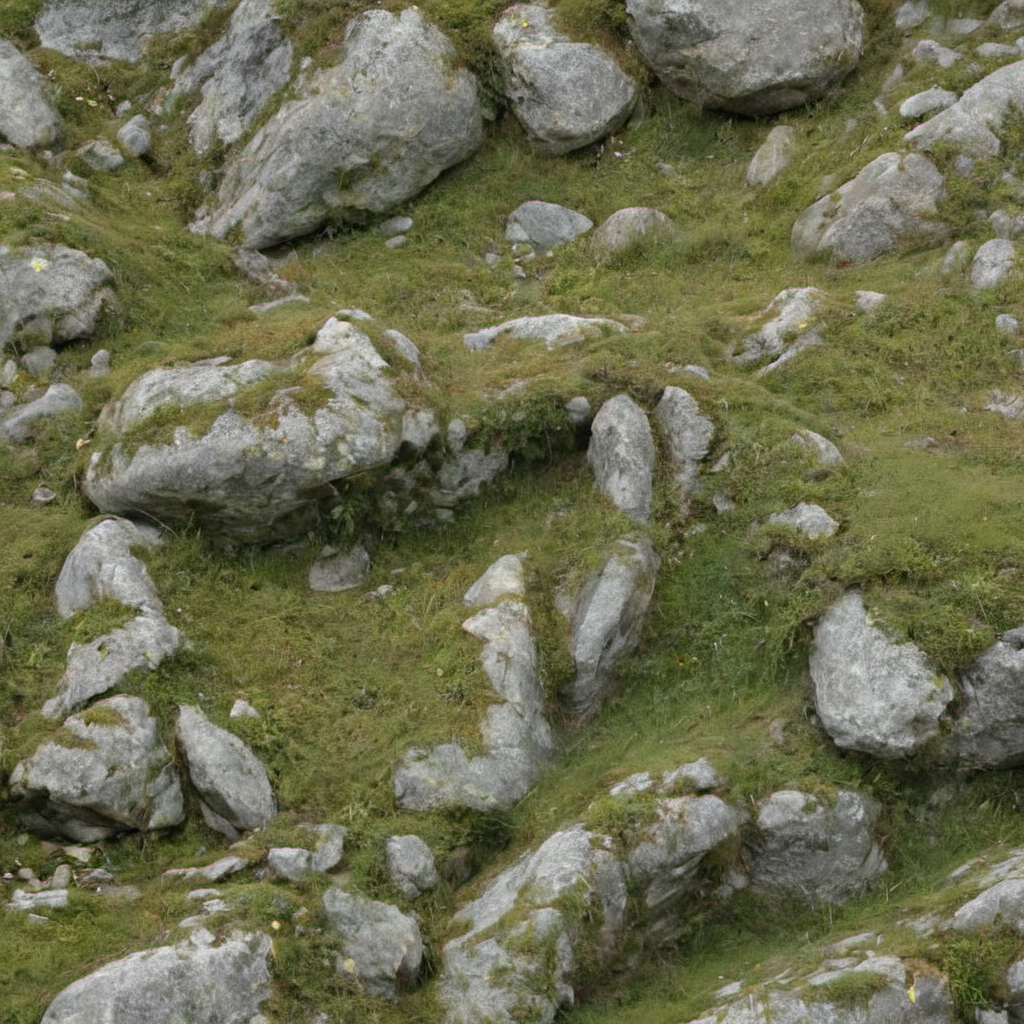
Generation parameters embedded in this image by AUTOMATIC1111 Stable Diffusion web UI or a fork of it (Forge, ...) (PNG 'parameters' text chunk):
alpine rocks, (mossy:0.2), photo, texture
Steps: 20, Sampler: DPM++ 2M SDE, Schedule type: Karras, CFG scale: 1.5, Seed: 648600654, Size: 1024x1024, Model hash: 9a057fe5f3, Model: suzannesXLMix_v80, Version: f2.0.1v1.10.1-previous-659-gc055f2d4, Module 1: t5_xxl_ablit_v2